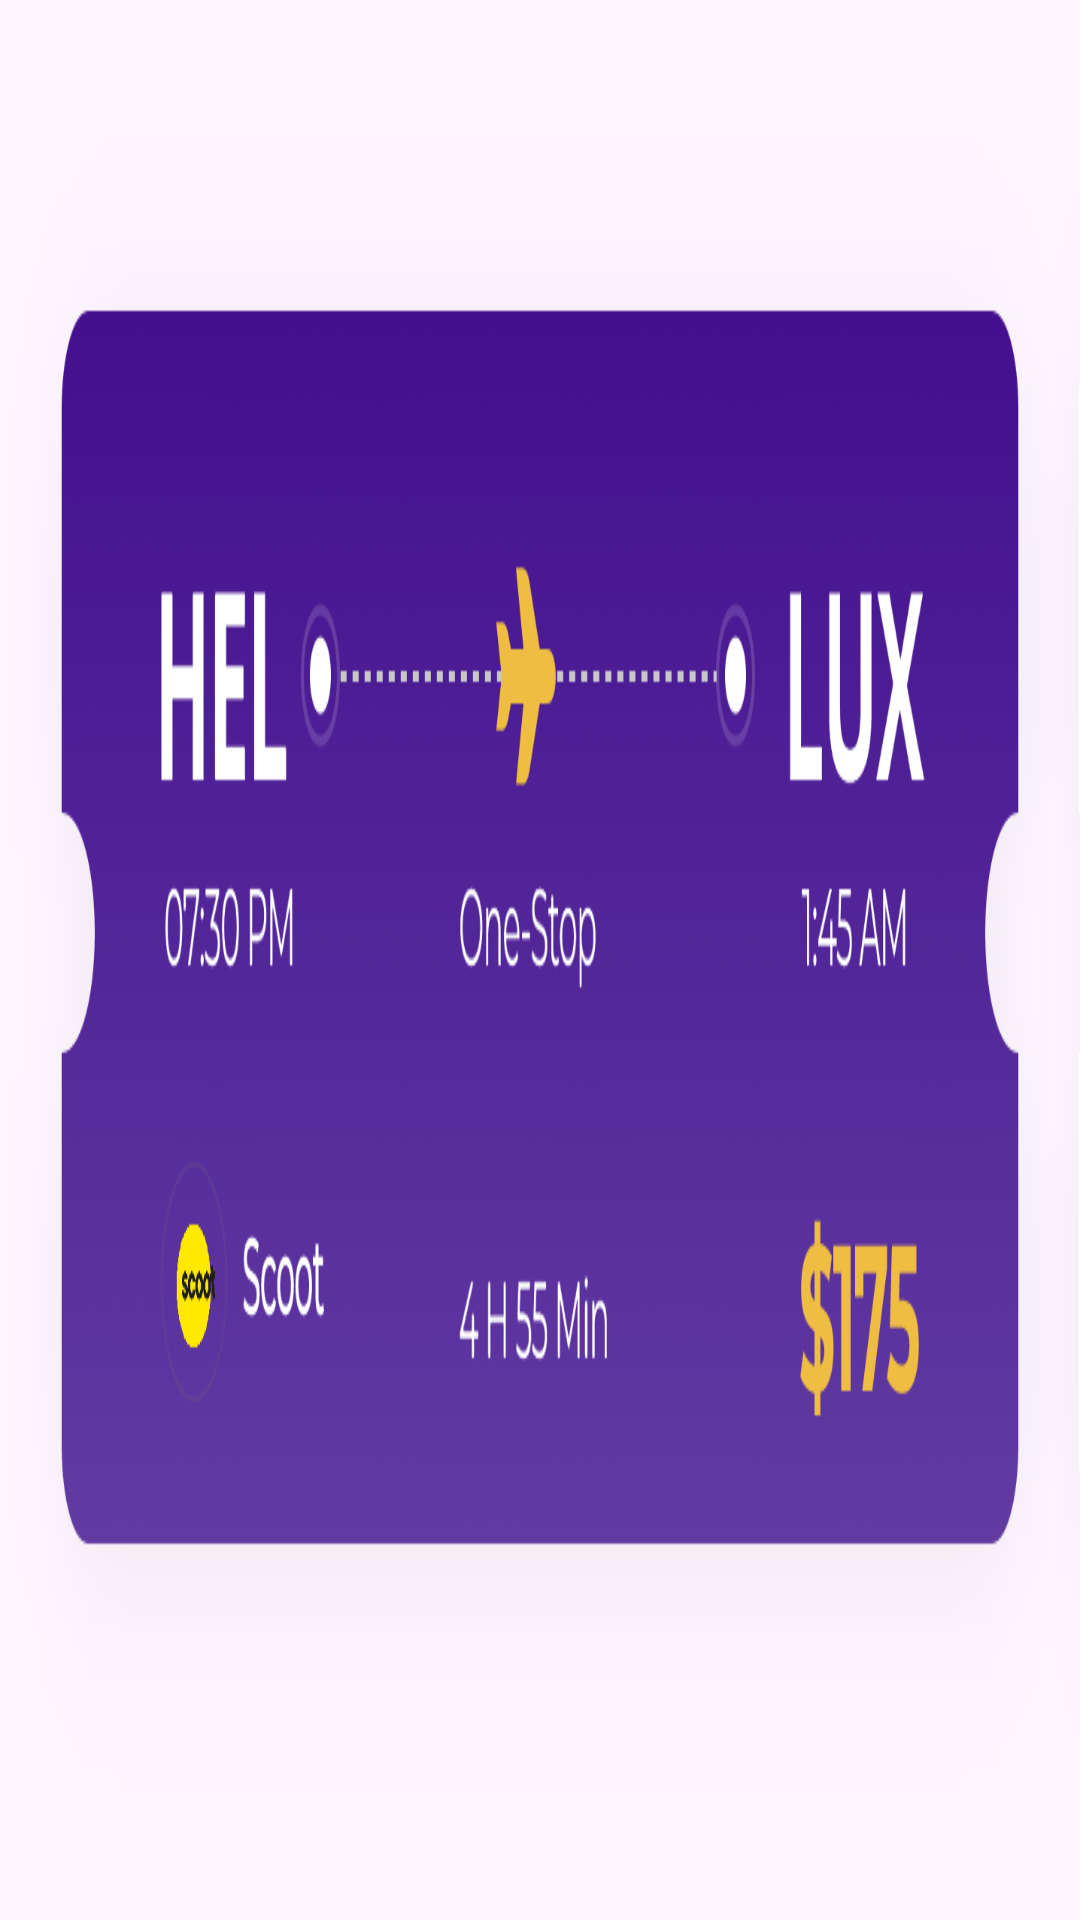

Reconstruct the res/layout file that produces this screen, plus the resources it refers to.
<!-- AndroidManifest.xml: application theme Theme.TestTAsk -->
<!-- res/layout/horizontollayout.xml -->
<?xml version="1.0" encoding="utf-8"?>
<androidx.constraintlayout.widget.ConstraintLayout xmlns:android="http://schemas.android.com/apk/res/android"
    xmlns:app="http://schemas.android.com/apk/res-auto"
    xmlns:tools="http://schemas.android.com/tools"
    android:layout_width="match_parent"
    android:layout_height="wrap_content">

    <ImageView
        android:background="@drawable/ticket"
        android:id="@+id/ticketimage"
        android:layout_width="match_parent"
        android:layout_height="wrap_content"
        android:padding="10dp"
        app:layout_constraintBottom_toBottomOf="parent"
        app:layout_constraintEnd_toEndOf="parent"
        app:layout_constraintHorizontal_bias="0.5"
        app:layout_constraintStart_toStartOf="parent"
        app:layout_constraintTop_toTopOf="parent"
        app:layout_constraintVertical_bias="0.056"
        />
</androidx.constraintlayout.widget.ConstraintLayout>
<!-- resources referenced by this layout -->
<resources>
  <!-- drawable ticket: png bitmap (drawable, 103631 bytes) -->
  <style name="Theme.TestTAsk" parent="Base.Theme.TestTAsk" />
  <style name="Base.Theme.TestTAsk" parent="Theme.Material3.DayNight.NoActionBar">
          
          
      </style>
</resources>
